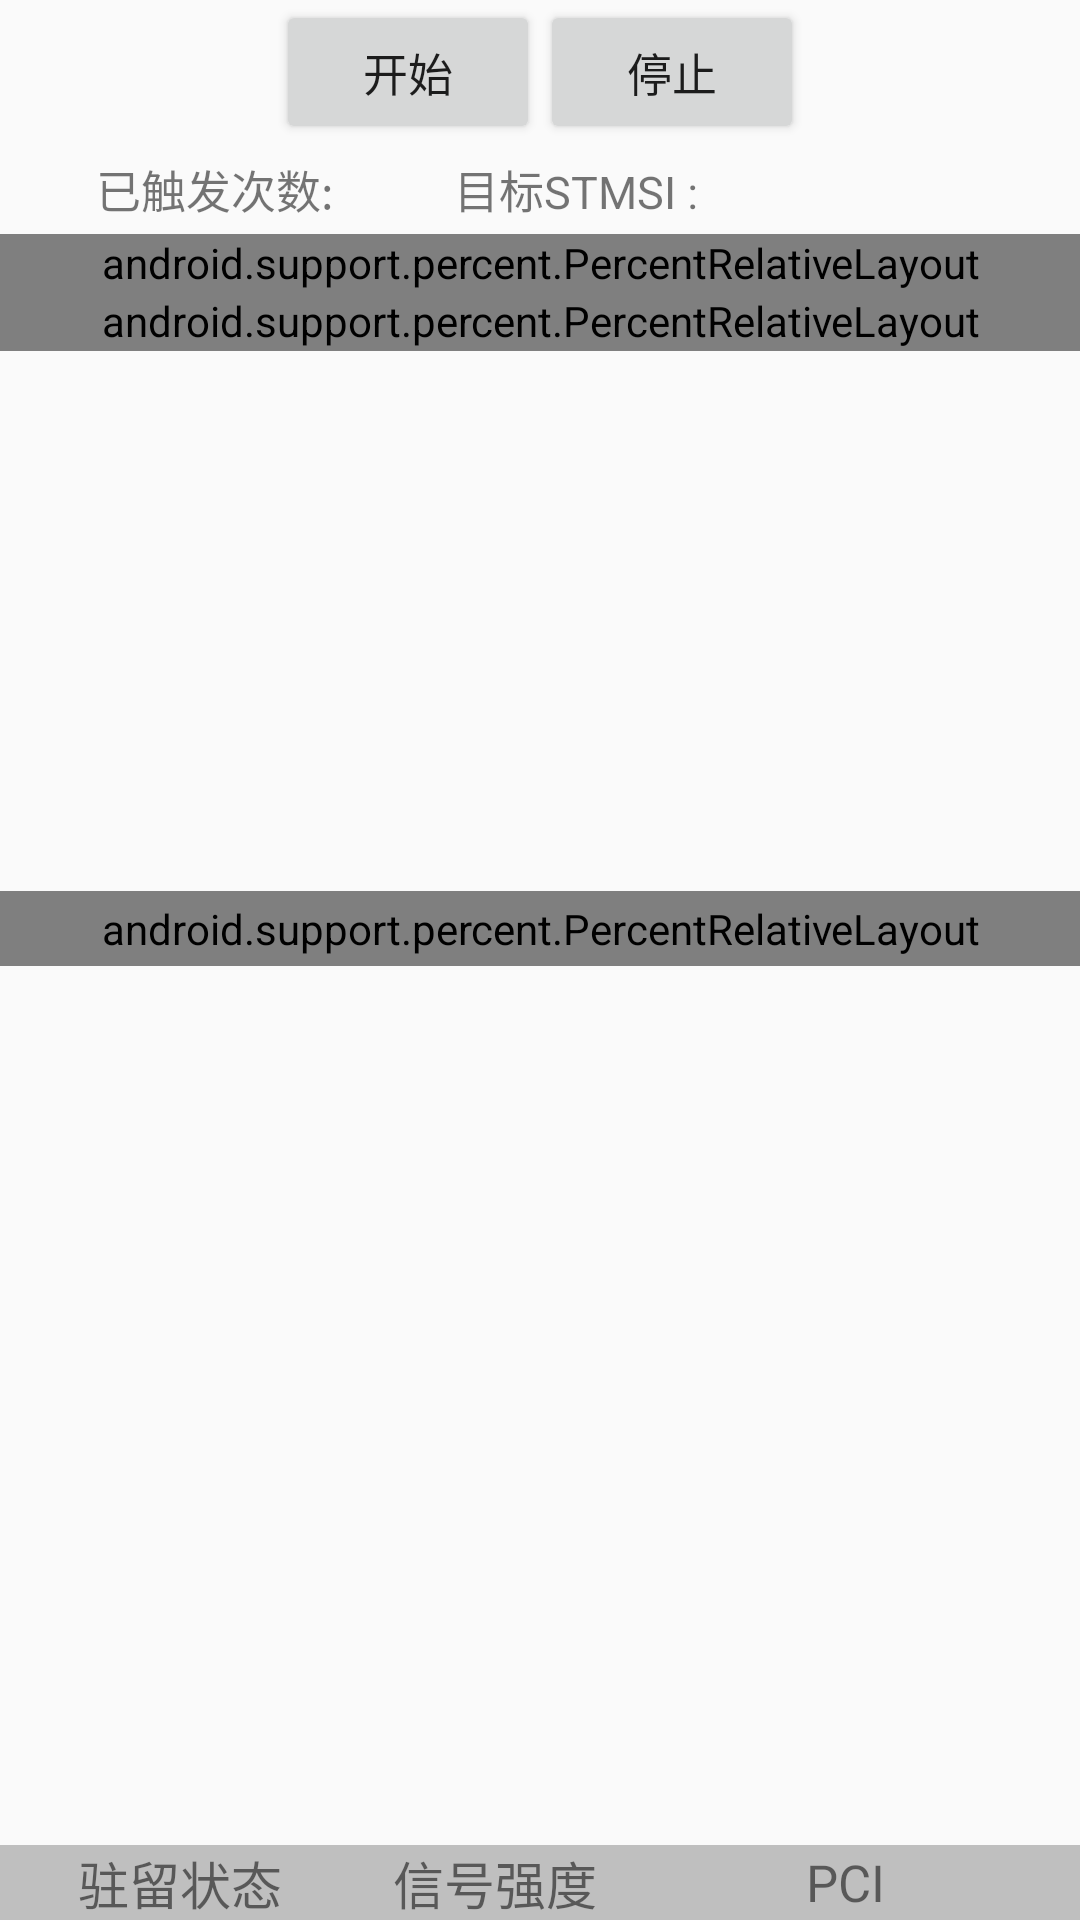

Android layout source for this screen:
<!-- AndroidManifest.xml: application theme AppTheme -->
<!-- res/layout/activity_orientation_finding.xml -->
<?xml version="1.0" encoding="utf-8"?>
<RelativeLayout xmlns:android="http://schemas.android.com/apk/res/android"
    android:layout_width="match_parent"
    android:layout_height="match_parent"
    android:orientation="vertical">

    <LinearLayout xmlns:android="http://schemas.android.com/apk/res/android"
        android:id="@+id/orientation_find_layout_control"
        android:layout_width="match_parent"
        android:layout_height="wrap_content"
        android:gravity="center"
        android:orientation="horizontal">

        <Button
            android:id="@+id/orientation_find_start"
            android:layout_width="wrap_content"
            android:layout_height="wrap_content"
            android:text="@string/page_orientation_find_start"
            android:textSize="15sp" />

        <Button
            android:id="@+id/orientation_find_stop"
            android:layout_width="wrap_content"
            android:layout_height="wrap_content"
            android:text="@string/page_orientation_find_stop"
            android:textSize="15sp" />

    </LinearLayout>

    <LinearLayout xmlns:android="http://schemas.android.com/apk/res/android"
        android:id="@+id/orientation_find_layout_target"
        android:layout_width="match_parent"
        android:layout_height="30dp"
        android:layout_below="@+id/orientation_find_layout_control"
        android:gravity="center"
        android:orientation="horizontal">

        <TextView
            android:layout_width="wrap_content"
            android:layout_height="30dp"
            android:gravity="center_vertical"
            android:text="@string/page_find_stmis_current_times"
            android:textSize="15sp" />

        <TextView
            android:id="@+id/orientation_triggered_count"
            android:layout_width="40dp"
            android:layout_height="30dp"
            android:gravity="center_vertical"
            android:textSize="15sp" />

        <TextView
            android:layout_width="wrap_content"
            android:layout_height="30dp"
            android:gravity="center_vertical"
            android:text="@string/page_orientation_find_target_stmsi"
            android:textSize="15sp" />

        <TextView
            android:id="@+id/orientation_find_target_stmsi"
            android:layout_width="95dp"
            android:layout_height="30dp"
            android:gravity="center_vertical"
            android:textSize="15sp" />

    </LinearLayout>

    <android.support.percent.PercentRelativeLayout xmlns:android="http://schemas.android.com/apk/res/android"
        xmlns:app="http://schemas.android.com/apk/res-auto"
        android:id="@+id/orientation_find_layout_dividen_list"
        android:layout_width="match_parent"
        android:layout_height="wrap_content"
        android:layout_below="@+id/orientation_find_layout_target"
        android:layout_gravity="center">

        <ImageView
            android:layout_width="fill_parent"
            android:layout_height="1dp"
            android:background="#000000" />

    </android.support.percent.PercentRelativeLayout>

    <android.support.percent.PercentRelativeLayout xmlns:android="http://schemas.android.com/apk/res/android"
        xmlns:app="http://schemas.android.com/apk/res-auto"
        android:id="@+id/orientation_find_layout_result_list_title"
        android:layout_width="match_parent"
        android:layout_height="20dp"
        android:layout_below="@+id/orientation_find_layout_dividen_list">

        <TextView
            android:id="@+id/orientation_find_result_list_title_pucch"
            android:layout_width="0dp"
            android:layout_height="0dp"
            android:gravity="center"
            android:text="@string/page_orientation_find_result_list_title_pucch"
            app:layout_heightPercent="100%"
            app:layout_widthPercent="30%" />

        <TextView
            android:id="@+id/orientation_find_result_list_title_pusch"
            android:layout_width="0dp"
            android:layout_height="0dp"
            android:layout_toRightOf="@+id/orientation_find_result_list_title_pucch"
            android:gravity="center"
            android:text="@string/page_orientation_find_result_list_title_pusch"
            app:layout_heightPercent="100%"
            app:layout_widthPercent="30%" />

        <TextView
            android:id="@+id/orientation_find_result_list_title_time"
            android:layout_width="0dp"
            android:layout_height="0dp"
            android:layout_toRightOf="@+id/orientation_find_result_list_title_pusch"
            android:gravity="center"
            android:text="@string/page_orientation_find_result_list_title_time"
            app:layout_heightPercent="100%"
            app:layout_widthPercent="40%" />

    </android.support.percent.PercentRelativeLayout>


    <ListView
        android:id="@+id/orientation_find_result_list"
        android:layout_width="fill_parent"
        android:layout_height="180dp"
        android:layout_below="@+id/orientation_find_layout_result_list_title" />

    <android.support.percent.PercentRelativeLayout xmlns:android="http://schemas.android.com/apk/res/android"
        xmlns:app="http://schemas.android.com/apk/res-auto"
        android:id="@+id/orientation_find_layout_dividen_graph"
        android:layout_width="match_parent"
        android:layout_height="25dp"
        android:layout_below="@+id/orientation_find_result_list"
        android:layout_gravity="center">

        <ImageView
            android:layout_width="fill_parent"
            android:layout_height="1dp"
            android:background="#000000" />

    </android.support.percent.PercentRelativeLayout>

    <LinearLayout
        android:id="@+id/orientation_find_layout_result_graph"
        android:layout_width="fill_parent"
        android:layout_height="fill_parent"
        android:layout_below="@+id/orientation_find_layout_dividen_graph"
        android:layout_above="@+id/orientation_cell_status_bar"
        android:orientation="horizontal" />
    <LinearLayout
        android:id="@+id/orientation_cell_status_bar"
        android:layout_width="match_parent"
        android:layout_height="25dp"
        android:orientation="horizontal"
        android:gravity="center"
        android:background="#FFBFBFBF"
        android:layout_alignParentBottom="true">
        <TextView
            android:layout_width="90dp"
            android:layout_height="match_parent"
            android:gravity="center"
            android:text="驻留状态"
            android:textSize="17sp"/>
        <TextView
            android:id="@+id/orientation_confirm_background"
            android:layout_width="15dp"
            android:layout_height="20dp"
            />
        <TextView
            android:layout_width="90dp"
            android:layout_height="match_parent"
            android:gravity="center"
            android:text="信号强度"
            android:textSize="17sp"/>
        <TextView
            android:id="@+id/orientation_rsrp_background"
            android:layout_width="15dp"
            android:layout_height="20dp"
            />
        <TextView
            android:layout_width="70dp"
            android:layout_height="match_parent"
            android:gravity="center|right"
            android:textSize="17sp"
            android:text="PCI"/>
        <TextView
            android:id="@+id/orientation_pci_num"
            android:layout_width="50dp"
            android:layout_height="match_parent"
            android:gravity="center"
            android:textSize="17sp"/>
    </LinearLayout>
</RelativeLayout>
<!-- resources referenced by this layout -->
<resources>
  <string name="page_find_stmis_current_times">已触发次数:</string>
  <string name="page_orientation_find_result_list_title_pucch">PUCCH</string>
  <string name="page_orientation_find_result_list_title_pusch">PUSCH</string>
  <string name="page_orientation_find_result_list_title_time">Time</string>
  <string name="page_orientation_find_start">"开始"</string>
  <string name="page_orientation_find_stop">"停止"</string>
  <string name="page_orientation_find_target_stmsi">目标STMSI :</string>
  <style name="AppTheme" parent="Base.Theme.AppCompat.Light.DarkActionBar">
          
      </style>
</resources>
